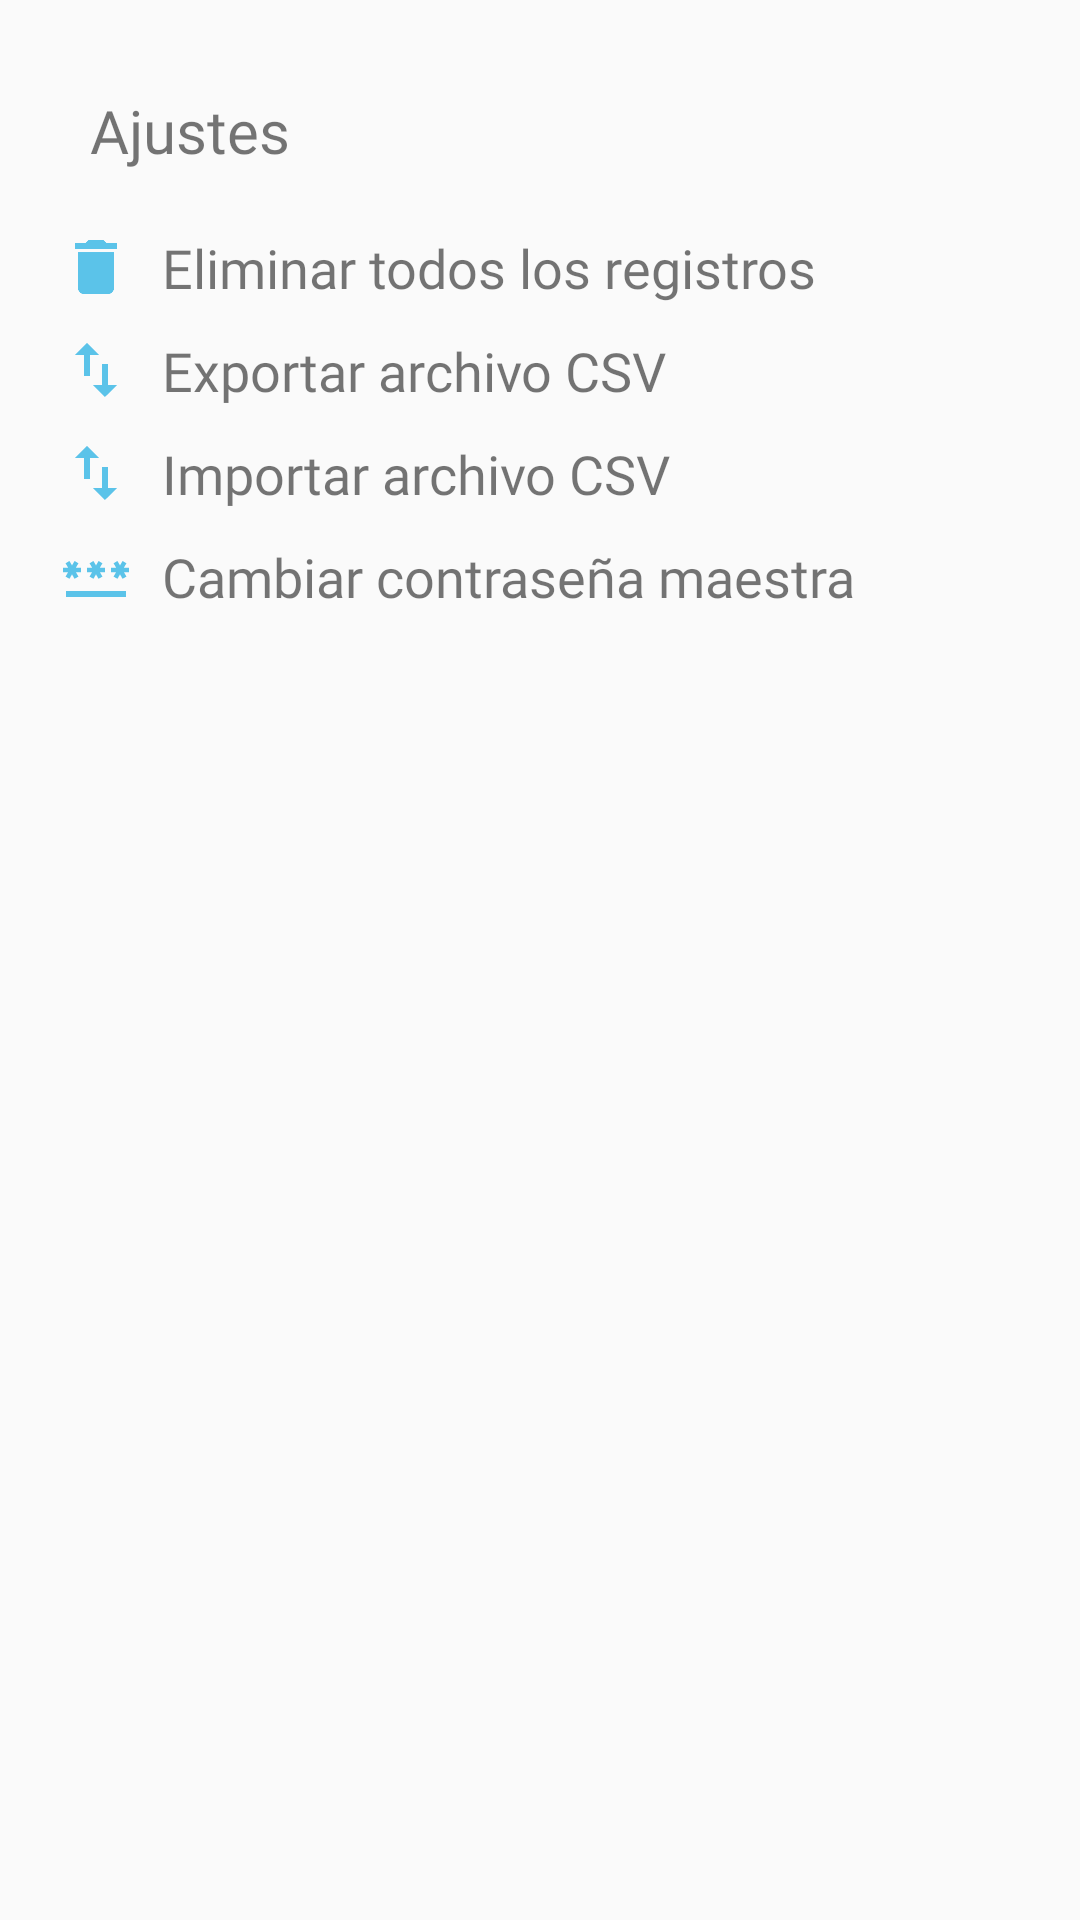

Write the Android layout XML for this screen, with the resource values it uses.
<!-- AndroidManifest.xml: application theme AppTheme -->
<!-- res/layout/fragment_f__ajustes.xml -->
<?xml version="1.0" encoding="utf-8"?>
<RelativeLayout xmlns:android="http://schemas.android.com/apk/res/android"
    xmlns:tools="http://schemas.android.com/tools"
    android:layout_width="match_parent"
    android:layout_height="match_parent"
    xmlns:app="http://schemas.android.com/apk/res-auto"
    tools:context=".Fragmentos.F_Ajustes">

    <androidx.appcompat.widget.LinearLayoutCompat
        android:layout_width="match_parent"
        android:layout_height="wrap_content"
        android:orientation="vertical">

        <TextView
            android:layout_width="wrap_content"
            android:layout_height="wrap_content"
            android:text="@string/Txt_Ajustes"
            android:fontFamily="@font/opensans_bold"
            android:padding="10dp"
            android:textSize="20sp"
            android:layout_marginStart="20dp"
            android:layout_marginTop="20dp"/>

        <TextView
            android:id="@+id/Eliminar_Todos_Registros"
            android:layout_width="wrap_content"
            android:layout_height="wrap_content"
            android:fontFamily="@font/opensans_bold"
            android:text="@string/Eliminar_Todos_Registros"
            android:layout_marginStart="20dp"
            android:textSize="18sp"
            android:layout_marginTop="10dp"
            app:drawableStartCompat="@drawable/ic_eliminar_registro"
            android:drawablePadding="10dp"
            android:clickable="true"
            android:focusable="true"
            android:foreground="?android:attr/selectableItemBackground"/>

        <TextView
            android:id="@+id/Exportar_Archivo"
            android:layout_width="wrap_content"
            android:layout_height="wrap_content"
            android:fontFamily="@font/opensans_bold"
            android:text="@string/Exportar_Archivo"
            android:layout_marginStart="20dp"
            android:textSize="18sp"
            android:layout_marginTop="10dp"
            app:drawableStartCompat="@drawable/ic_importar_exportar_registro"
            android:drawablePadding="10dp"
            android:clickable="true"
            android:focusable="true"
            android:foreground="?android:attr/selectableItemBackground"/>

        <TextView
            android:id="@+id/Importar_Archivo"
            android:layout_width="wrap_content"
            android:layout_height="wrap_content"
            android:fontFamily="@font/opensans_bold"
            android:text="@string/Importar_Archivo"
            android:layout_marginStart="20dp"
            android:textSize="18sp"
            android:layout_marginTop="10dp"
            app:drawableStartCompat="@drawable/ic_importar_exportar_registro"
            android:drawablePadding="10dp"
            android:clickable="true"
            android:focusable="true"
            android:foreground="?android:attr/selectableItemBackground"/>

        <TextView
            android:id="@+id/Cambiar_password_maestra"
            android:layout_width="wrap_content"
            android:layout_height="wrap_content"
            android:fontFamily="@font/opensans_bold"
            android:text="@string/Cambiar_password_maestra"
            android:layout_marginStart="20dp"
            android:textSize="18sp"
            android:layout_marginTop="10dp"
            app:drawableStartCompat="@drawable/ic_password"
            android:drawablePadding="10dp"
            android:clickable="true"
            android:focusable="true"
            android:foreground="?android:attr/selectableItemBackground"/>

    </androidx.appcompat.widget.LinearLayoutCompat>

</RelativeLayout>
<!-- resources referenced by this layout -->
<resources>
  <!-- drawable ic_eliminar_registro: png bitmap (drawable-hdpi, 298 bytes) -->
  <!-- drawable ic_importar_exportar_registro (drawable-anydpi) -->
  <vector xmlns:android="http://schemas.android.com/apk/res/android"
      android:width="24dp"
      android:height="24dp"
      android:viewportWidth="24"
      android:viewportHeight="24"
      android:tint="#33B5E5"
      android:alpha="0.8">
    <path
        android:fillColor="@android:color/white"
        android:pathData="M9,3L5,6.99h3L8,14h2L10,6.99h3L9,3zM16,17.01L16,10h-2v7.01h-3L15,21l4,-3.99h-3z"/>
  </vector>
  <!-- drawable ic_password (drawable-anydpi) -->
  <vector xmlns:android="http://schemas.android.com/apk/res/android"
      android:width="24dp"
      android:height="24dp"
      android:viewportWidth="24"
      android:viewportHeight="24"
      android:tint="#33B5E5"
      android:alpha="0.8">
    <path
        android:fillColor="@android:color/white"
        android:pathData="M2,17h20v2H2V17zM3.15,12.95L4,11.47l0.85,1.48l1.3,-0.75L5.3,10.72H7v-1.5H5.3l0.85,-1.47L4.85,7L4,8.47L3.15,7l-1.3,0.75L2.7,9.22H1v1.5h1.7L1.85,12.2L3.15,12.95zM9.85,12.2l1.3,0.75L12,11.47l0.85,1.48l1.3,-0.75l-0.85,-1.48H15v-1.5h-1.7l0.85,-1.47L12.85,7L12,8.47L11.15,7l-1.3,0.75l0.85,1.47H9v1.5h1.7L9.85,12.2zM23,9.22h-1.7l0.85,-1.47L20.85,7L20,8.47L19.15,7l-1.3,0.75l0.85,1.47H17v1.5h1.7l-0.85,1.48l1.3,0.75L20,11.47l0.85,1.48l1.3,-0.75l-0.85,-1.48H23V9.22z"/>
  </vector>
  <string name="Cambiar_password_maestra">Cambiar contraseña maestra</string>
  <string name="Eliminar_Todos_Registros">Eliminar todos los registros</string>
  <string name="Exportar_Archivo">Exportar archivo CSV</string>
  <string name="Importar_Archivo">Importar archivo CSV</string>
  <string name="Txt_Ajustes">Ajustes</string>
  <style name="AppTheme" parent="Theme.AppCompat.Light.DarkActionBar">
          <item name="colorPrimary">@color/colorPrimary</item>
          <item name="colorPrimaryDark">@color/colorPrimaryDark</item>
          <item name="colorAccent">@color/colorAccent</item>
          
      </style>
  <color name="colorPrimary">#333333</color>
  <color name="colorPrimaryDark">#000000</color>
  <color name="colorAccent">#D81B60</color>
</resources>
